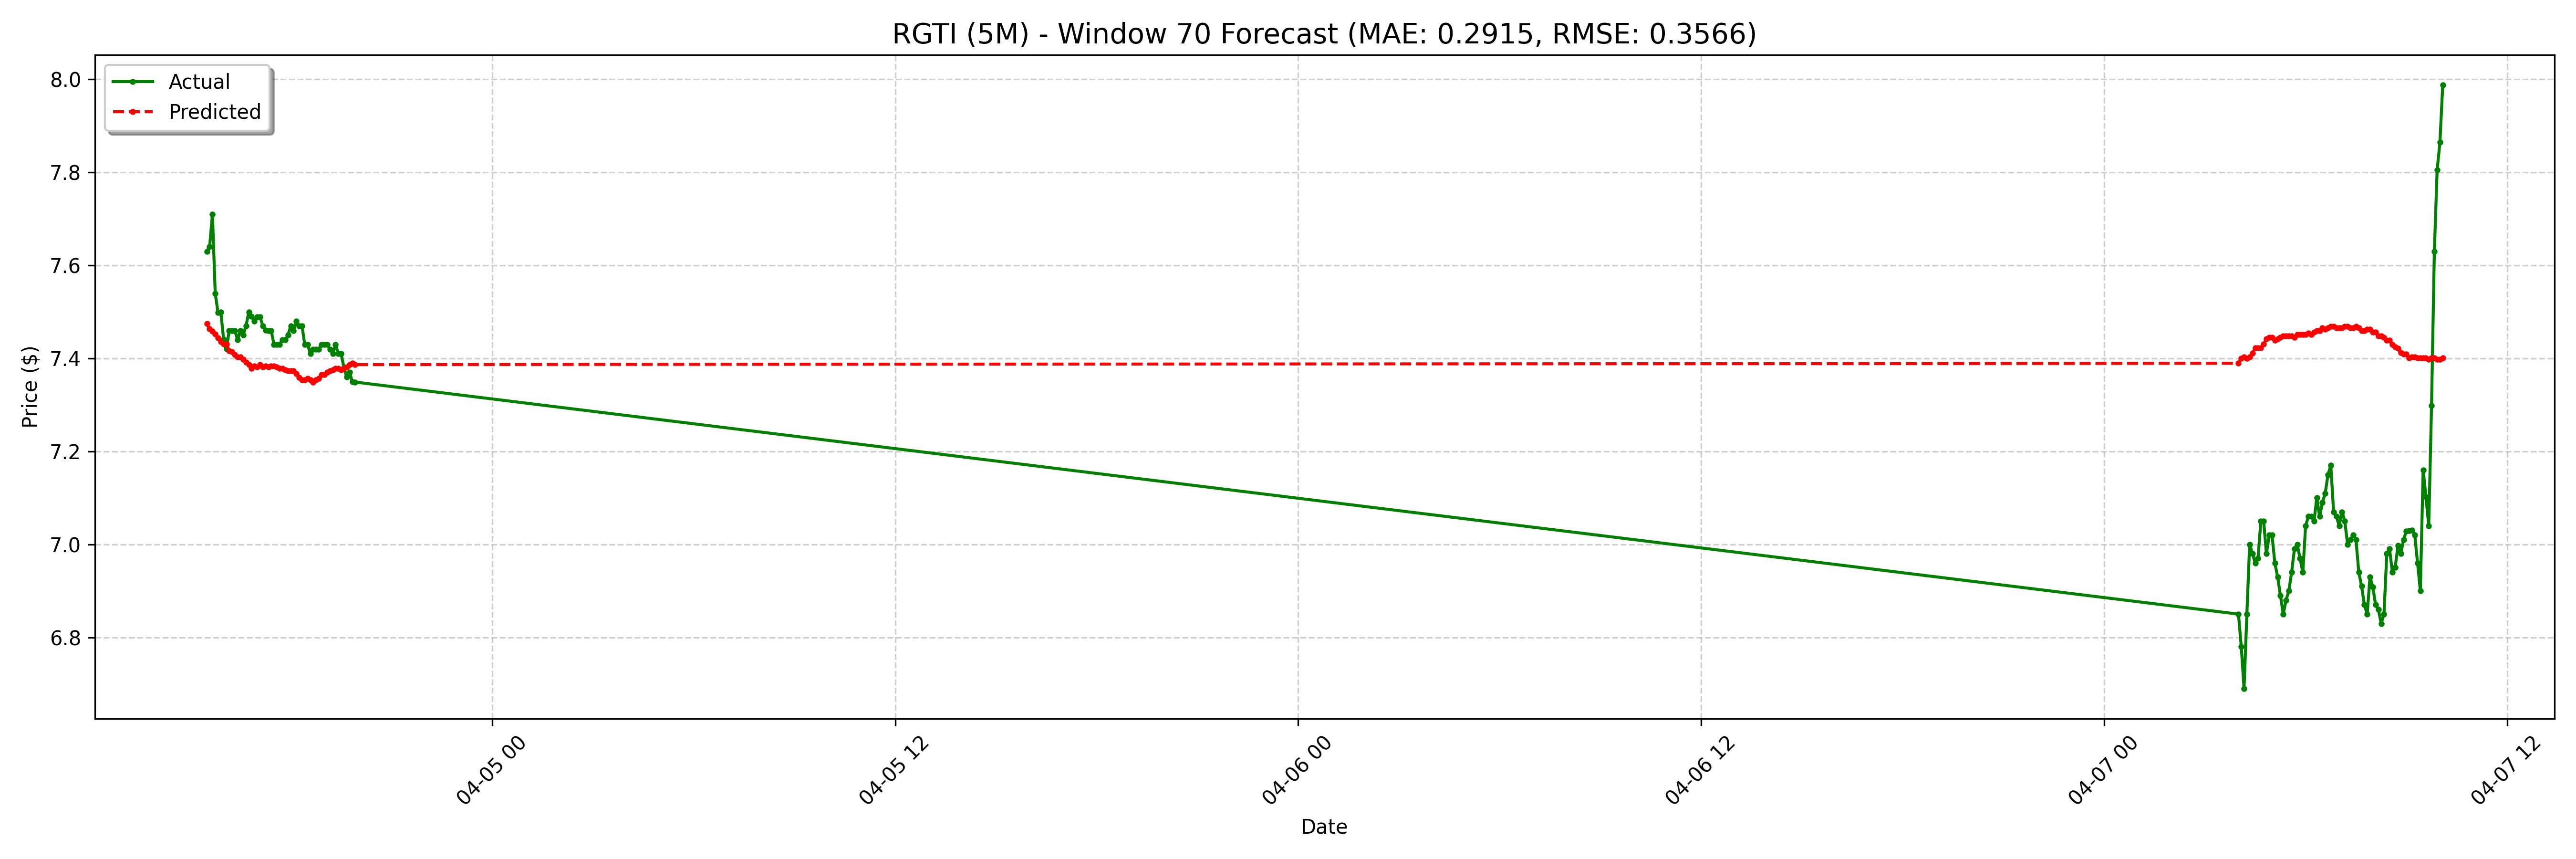

The table this chart was drawn from, first rows:
date, actual, forecast
2025-04-04 15:30:00-04:00, 7.63, 7.475
2025-04-04 15:35:00-04:00, 7.64, 7.464
2025-04-04 15:40:00-04:00, 7.71, 7.458
2025-04-04 15:45:00-04:00, 7.54, 7.453
2025-04-04 15:50:00-04:00, 7.498, 7.444
2025-04-04 15:55:00-04:00, 7.5, 7.436
2025-04-04 16:00:00-04:00, 7.441, 7.431
2025-04-04 16:05:00-04:00, 7.42, 7.431
2025-04-04 16:10:00-04:00, 7.459, 7.417
2025-04-04 16:15:00-04:00, 7.46, 7.414
2025-04-04 16:20:00-04:00, 7.46, 7.409
2025-04-04 16:25:00-04:00, 7.44, 7.403
2025-04-04 16:30:00-04:00, 7.46, 7.403
2025-04-04 16:35:00-04:00, 7.451, 7.398
2025-04-04 16:40:00-04:00, 7.47, 7.392
2025-04-04 16:45:00-04:00, 7.5, 7.387
2025-04-04 16:50:00-04:00, 7.49, 7.378
2025-04-04 16:55:00-04:00, 7.48, 7.384
2025-04-04 17:00:00-04:00, 7.49, 7.381
2025-04-04 17:05:00-04:00, 7.49, 7.387
2025-04-04 17:10:00-04:00, 7.47, 7.381
2025-04-04 17:15:00-04:00, 7.46, 7.384
2025-04-04 17:20:00-04:00, 7.46, 7.381
2025-04-04 17:25:00-04:00, 7.46, 7.384
2025-04-04 17:30:00-04:00, 7.43, 7.384
2025-04-04 17:35:00-04:00, 7.43, 7.381
2025-04-04 17:40:00-04:00, 7.43, 7.378
2025-04-04 17:45:00-04:00, 7.44, 7.378
2025-04-04 17:50:00-04:00, 7.44, 7.376
2025-04-04 17:55:00-04:00, 7.45, 7.373
2025-04-04 18:00:00-04:00, 7.47, 7.373
2025-04-04 18:05:00-04:00, 7.46, 7.373
2025-04-04 18:10:00-04:00, 7.48, 7.367
2025-04-04 18:15:00-04:00, 7.47, 7.359
2025-04-04 18:20:00-04:00, 7.47, 7.354
2025-04-04 18:25:00-04:00, 7.43, 7.354
2025-04-04 18:30:00-04:00, 7.43, 7.357
2025-04-04 18:35:00-04:00, 7.41, 7.354
2025-04-04 18:40:00-04:00, 7.42, 7.348
2025-04-04 18:45:00-04:00, 7.42, 7.354
2025-04-04 18:50:00-04:00, 7.42, 7.357
2025-04-04 18:55:00-04:00, 7.429, 7.365
2025-04-04 19:00:00-04:00, 7.43, 7.365
2025-04-04 19:05:00-04:00, 7.43, 7.37
2025-04-04 19:10:00-04:00, 7.42, 7.373
2025-04-04 19:15:00-04:00, 7.41, 7.376
2025-04-04 19:20:00-04:00, 7.43, 7.378
2025-04-04 19:25:00-04:00, 7.41, 7.378
2025-04-04 19:30:00-04:00, 7.41, 7.376
2025-04-04 19:35:00-04:00, 7.38, 7.378
2025-04-04 19:40:00-04:00, 7.36, 7.381
2025-04-04 19:45:00-04:00, 7.37, 7.387
2025-04-04 19:50:00-04:00, 7.35, 7.389
2025-04-04 19:55:00-04:00, 7.349, 7.387
2025-04-07 04:00:00-04:00, 6.85, 7.389
2025-04-07 04:05:00-04:00, 6.78, 7.4
2025-04-07 04:10:00-04:00, 6.69, 7.403
2025-04-07 04:15:00-04:00, 6.85, 7.4
2025-04-07 04:20:00-04:00, 7.0, 7.403
2025-04-07 04:25:00-04:00, 6.98, 7.411
... 68 more rows
